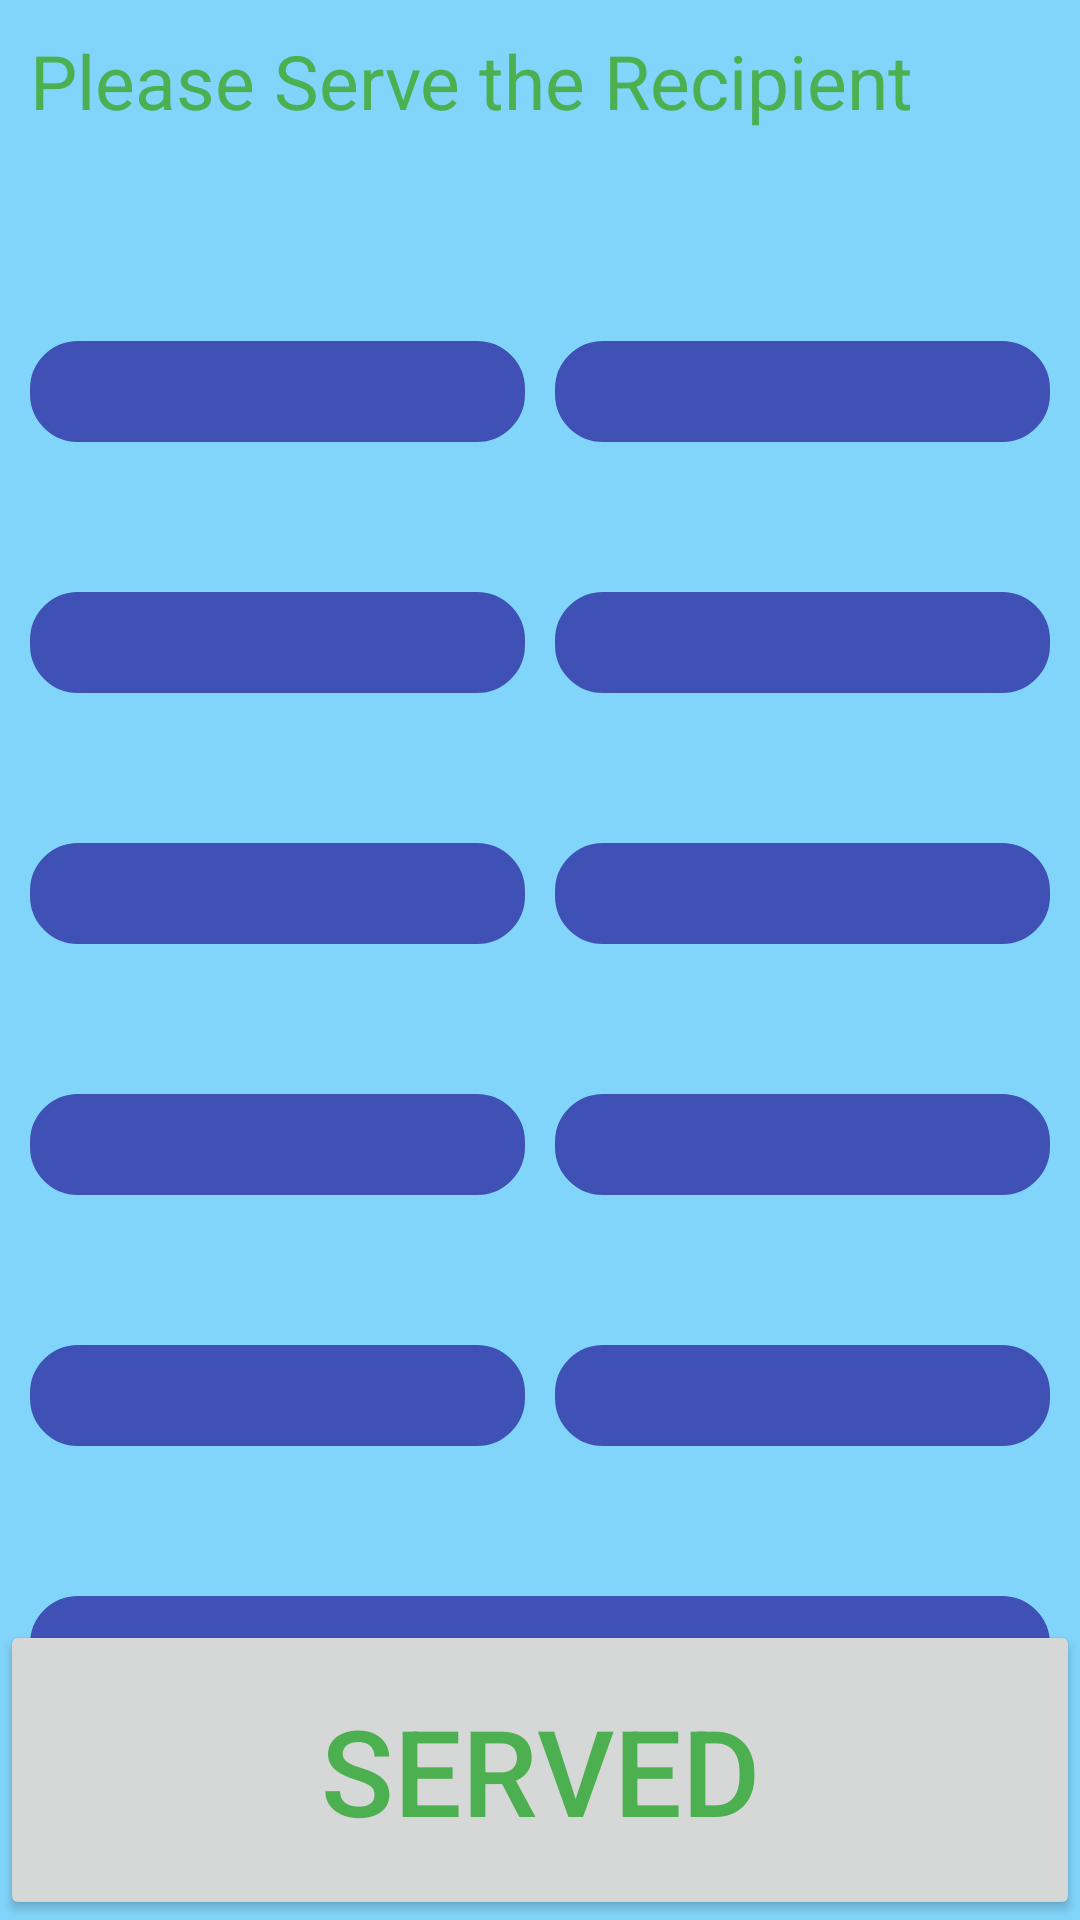

Android layout source for this screen:
<!-- AndroidManifest.xml: activity theme ServingActivity -->
<!-- res/layout/activity_serving.xml -->
<?xml version="1.0" encoding="utf-8"?>
<RelativeLayout
    xmlns:android="http://schemas.android.com/apk/res/android"
    xmlns:tools="http://schemas.android.com/tools"
    android:layout_width="match_parent"
    android:layout_height="match_parent"
    android:background="#81D4FA"
    tools:context="com.icdatofcusgmail.lucidsnacks.ServingActivityArchive.ServingActivity">

    <LinearLayout
        android:layout_width="match_parent"
        android:layout_height="wrap_content"
        android:orientation="horizontal"
        android:id="@+id/servingLinearLayoutOne"
        android:paddingBottom="50dp"
        android:layout_margin="10dp">

        <TextView
            android:layout_width="wrap_content"
            android:layout_height="wrap_content"
            android:textAppearance="?android:attr/textAppearanceLarge"
            android:text="@string/please_serve_the_recipient_v21_ServingActivity"
            android:textSize="25sp"
            android:id="@+id/serveMePlease"
            android:layout_gravity="center" />
    </LinearLayout>


    <LinearLayout
        android:layout_width="match_parent"
        android:layout_height="wrap_content"
        android:orientation="horizontal"
        android:layout_margin="10dp"
        android:paddingBottom="30dp"
        android:id="@+id/servingLinearLayoutTwo"
        android:layout_below="@+id/servingLinearLayoutOne">

        <TextView
            android:layout_width="wrap_content"
            android:layout_height="wrap_content"
            android:id="@+id/plate1"
            android:text=""
            android:gravity="center"
            android:textSize="25sp"
            android:textColor="#FFFFFF"
            android:layout_weight="1"
            android:paddingLeft="10dp"
            android:paddingRight="10dp"
            android:background="@drawable/sa_plate_textview_activity"/>

        <TextView
            android:layout_width="wrap_content"
            android:layout_height="wrap_content"
            android:id="@+id/plate2"
            android:text=""
            android:textColor="#FFFFFF"
            android:gravity="center"
            android:layout_marginStart="10dp"
            android:layout_weight="1"
            android:paddingLeft="10dp"
            android:paddingRight="10dp"
            android:background="@drawable/sa_plate_textview_activity"
            android:textSize="25sp"/>
    </LinearLayout>


    <LinearLayout
        android:layout_width="match_parent"
        android:layout_height="wrap_content"
        android:orientation="horizontal"
        android:layout_margin="10dp"
        android:paddingBottom="30dp"
        android:id="@+id/servingLinearLayoutThree"
        android:layout_below="@+id/servingLinearLayoutTwo">

        <TextView
            android:layout_width="wrap_content"
            android:layout_height="wrap_content"
            android:id="@+id/plate3"
            android:text=""
            android:textSize="25sp"
            android:gravity="center"
            android:textColor="#FFFFFF"
            android:layout_weight="1"
            android:paddingLeft="10dp"
            android:paddingRight="10dp"
            android:background="@drawable/sa_plate_textview_activity"/>

        <TextView
            android:layout_width="wrap_content"
            android:layout_height="wrap_content"
            android:text=""
            android:id="@+id/plate4"
            android:textSize="25sp"
            android:gravity="center"
            android:layout_marginStart="10dp"
            android:textColor="#FFFFFF"
            android:layout_weight="1"
            android:paddingLeft="10dp"
            android:paddingRight="10dp"
            android:background="@drawable/sa_plate_textview_activity"/>
    </LinearLayout>

    <LinearLayout
        android:layout_width="match_parent"
        android:layout_height="wrap_content"
        android:orientation="horizontal"
        android:layout_margin="10dp"
        android:paddingBottom="30dp"
        android:layout_below="@+id/servingLinearLayoutThree"
        android:id="@+id/servingLinearLayoutFour">

        <TextView
            android:layout_width="wrap_content"
            android:layout_height="wrap_content"
            android:text=""
            android:gravity="center"
            android:textColor="#FFFFFF"
            android:id="@+id/plate5"
            android:layout_weight="1"
            android:paddingLeft="10dp"
            android:paddingRight="10dp"
            android:background="@drawable/sa_plate_textview_activity"
            android:textSize="25sp"/>

        <TextView
            android:layout_width="wrap_content"
            android:layout_height="wrap_content"
            android:text=""
            android:gravity="center"
            android:textColor="#FFFFFF"
            android:id="@+id/plate6"
            android:textSize="25sp"
            android:layout_marginStart="10dp"
            android:layout_weight="1"
            android:paddingLeft="10dp"
            android:paddingRight="10dp"
            android:background="@drawable/sa_plate_textview_activity"/>
    </LinearLayout>


    <LinearLayout
        android:layout_width="match_parent"
        android:layout_height="wrap_content"
        android:orientation="horizontal"
        android:layout_margin="10dp"
        android:gravity="center"
        android:paddingBottom="30dp"
        android:layout_below="@+id/servingLinearLayoutFour"
        android:id="@+id/servingLinearLayoutFive">

        <TextView
            android:layout_width="wrap_content"
            android:layout_height="wrap_content"
            android:text=""
            android:textColor="#FFFFFF"
            android:gravity="center"
            android:id="@+id/plate7"
            android:textSize="25sp"
            android:layout_weight="1"
            android:paddingLeft="10dp"
            android:paddingRight="10dp"
            android:background="@drawable/sa_plate_textview_activity"/>

        <TextView
            android:layout_width="wrap_content"
            android:layout_height="wrap_content"
            android:text=""
            android:gravity="center"
            android:textColor="#FFFFFF"
            android:id="@+id/plate8"
            android:layout_marginStart="10dp"
            android:layout_weight="1"
            android:paddingLeft="10dp"
            android:paddingRight="10dp"
            android:background="@drawable/sa_plate_textview_activity"
            android:textSize="25sp"/>
    </LinearLayout>

    <LinearLayout
        android:layout_width="match_parent"
        android:layout_height="wrap_content"
        android:orientation="horizontal"
        android:layout_margin="10dp"
        android:gravity="center"
        android:paddingBottom="30dp"
        android:layout_below="@+id/servingLinearLayoutFive"
        android:id="@+id/servingLinearLayoutSix">

        <TextView
            android:layout_width="wrap_content"
            android:layout_height="wrap_content"
            android:text=""
            android:gravity="center"
            android:textColor="#FFFFFF"
            android:id="@+id/plate9"
            android:textSize="25sp"
            android:layout_weight="1"
            android:paddingLeft="10dp"
            android:paddingRight="10dp"
            android:background="@drawable/sa_plate_textview_activity"/>

        <TextView
            android:layout_width="wrap_content"
            android:layout_height="wrap_content"
            android:text=""
            android:textColor="#FFFFFF"
            android:id="@+id/plate10"
            android:textSize="25sp"
            android:gravity="center"
            android:layout_marginStart="10dp"
            android:layout_weight="1"
            android:paddingLeft="10dp"
            android:paddingRight="10dp"
            android:background="@drawable/sa_plate_textview_activity"/>
    </LinearLayout>


    <LinearLayout
        android:layout_width="match_parent"
        android:layout_height="wrap_content"
        android:orientation="horizontal"
        android:layout_margin="10dp"
        android:paddingBottom="30dp"
        android:gravity="center"
        android:layout_below="@+id/servingLinearLayoutSix"
        android:id="@+id/servingLinearLayoutSeven">

        <TextView
            android:layout_width="0dp"
            android:layout_height="wrap_content"
            android:textColor="#4DB6AC"
            android:id="@+id/PackorPlate"
            android:textSize="25sp"
            android:gravity="center"
            android:layout_weight="1"
            android:paddingLeft="10dp"
            android:paddingRight="10dp"
            android:background="@drawable/sa_plate_textview_activity"/>
    </LinearLayout>


    <Button
        android:layout_width="wrap_content"
        android:layout_height="100dp"
        android:text="@string/buttonservedv21_ServingActivity"
        android:textSize="40dp"
        android:layout_alignParentBottom="true"
        android:layout_alignParentEnd="true"
        android:onClick="NextTransactionPlease"
        android:layout_alignParentStart="true" />
</RelativeLayout>
<!-- resources referenced by this layout -->
<resources>
  <!-- drawable sa_plate_textview_activity (drawable) -->
  <?xml version="1.0" encoding="utf-8"?>
  <selector xmlns:android="http://schemas.android.com/apk/res/android">
      <item>
          <shape android:shape="rectangle">
              
              <gradient
                  android:type="linear"
                  android:startColor="#ff3f51b5"
                  android:endColor="#ff3f51b5"
                  android:centerColor="#ff3f51b5"
                  android:angle="90"
                  android:gradientRadius="90"/>
  
              
              <stroke android:color="#ff3f51b5"
                  android:width="2dp" />
              
              <corners android:radius="15dp" />
          </shape>
      </item>
  
  </selector>
  <string name="buttonservedv21_ServingActivity">SERVED</string>
  <string name="please_serve_the_recipient_v21_ServingActivity">Please Serve the Recipient</string>
  <style name="ServingActivity" parent="Theme.AppCompat.Light.NoActionBar">
          <item name="android:navigationBarColor">@color/EachActivityNavigationBar</item>
      </style>
  <color name="EachActivityNavigationBar">#FFFFFF</color>
</resources>
